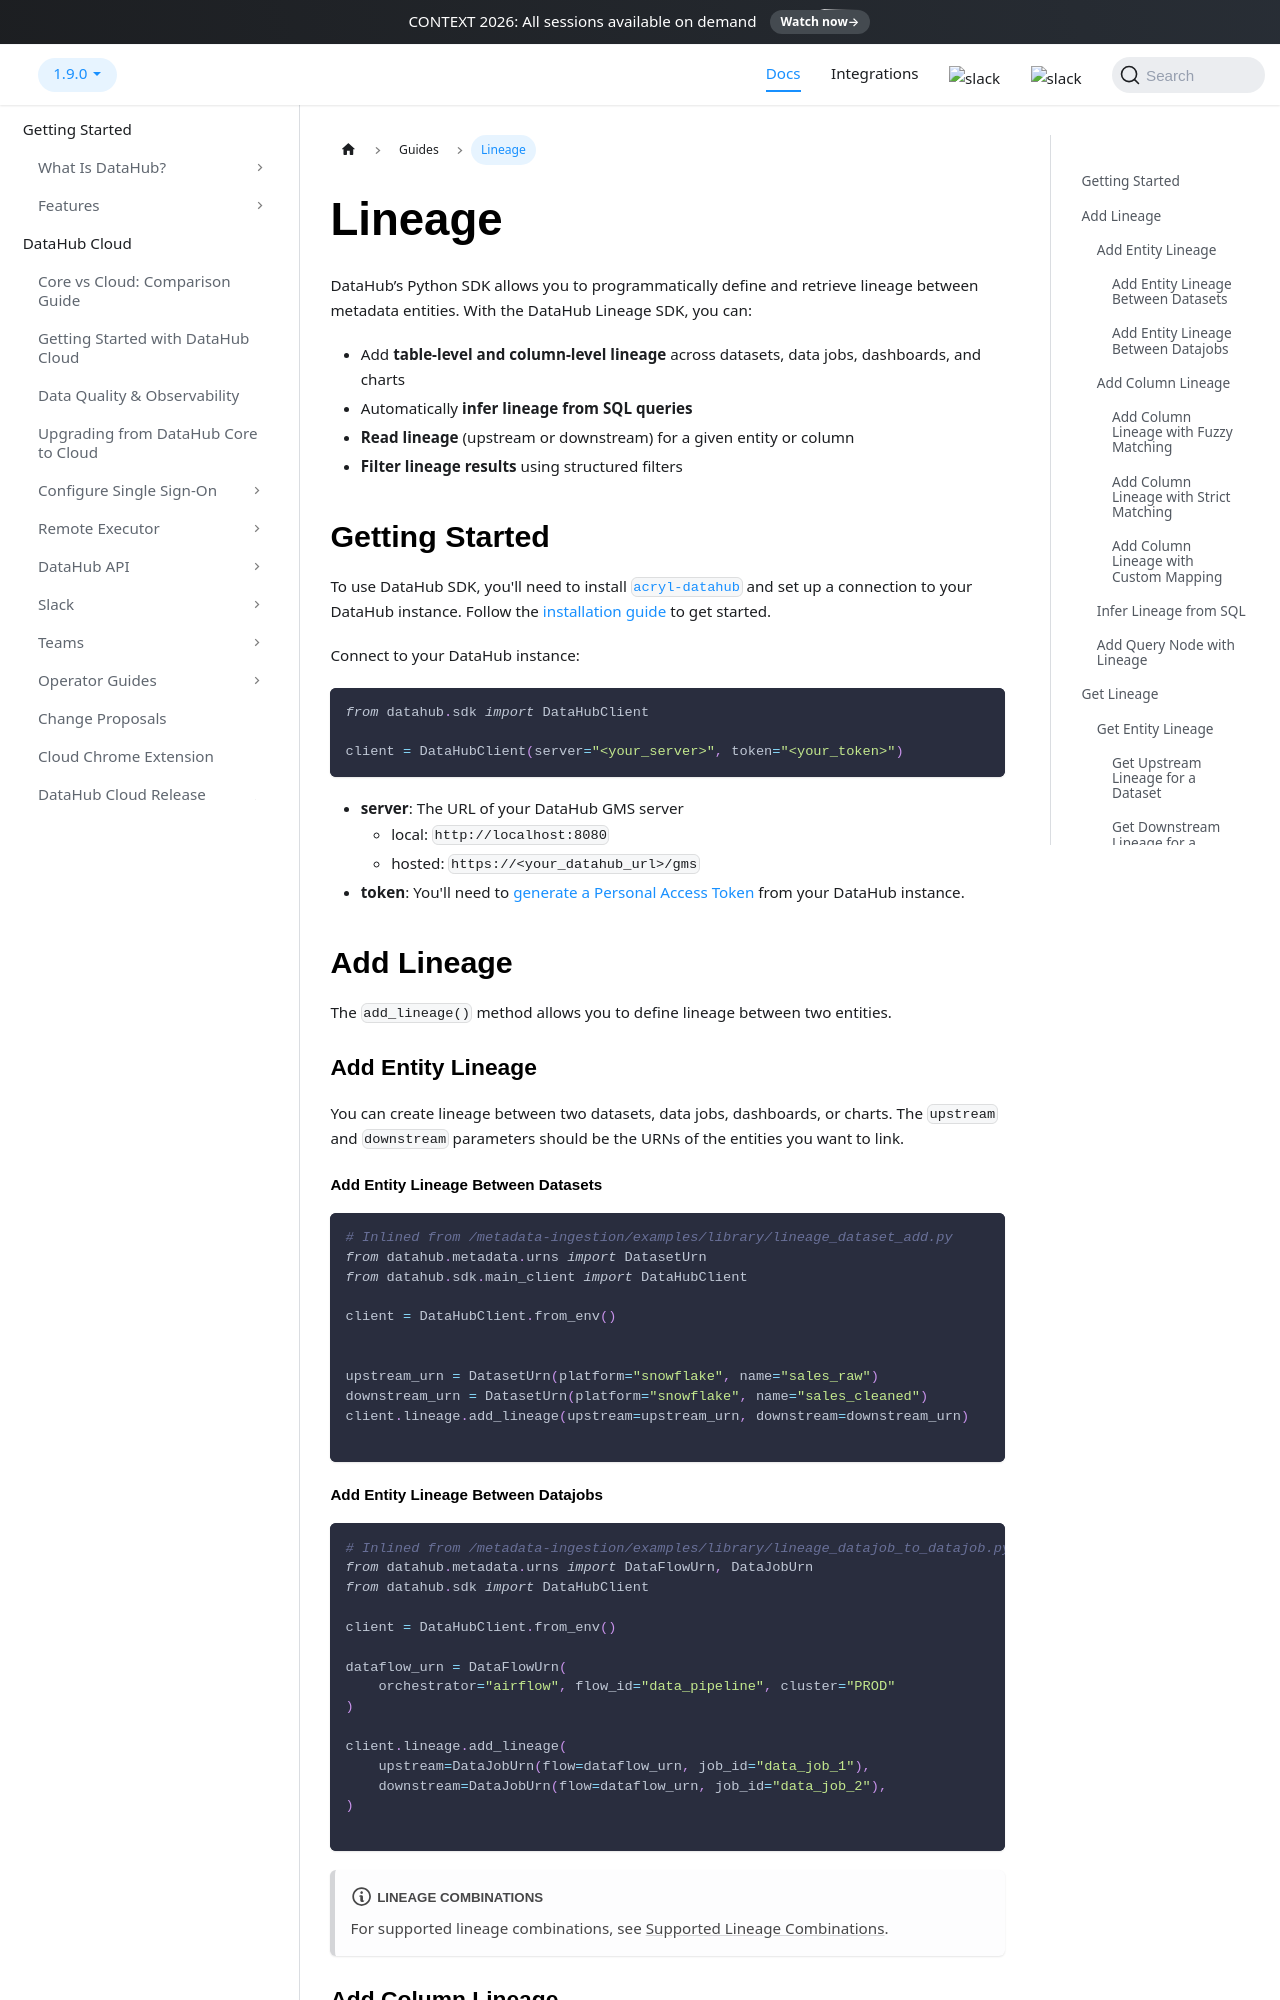

repository: datahub-project/datahub · page: docs/api/tutorials/lineage/index.html · generator: docusaurus

# Lineage

DataHub’s Python SDK allows you to programmatically define and retrieve lineage between metadata entities. With the DataHub Lineage SDK, you can:

- Add **table-level and column-level lineage** across datasets, data jobs, dashboards, and charts
- Automatically **infer lineage from SQL queries**
- **Read lineage** (upstream or downstream) for a given entity or column
- **Filter lineage results** using structured filters

## Getting Started

To use DataHub SDK, you'll need to install [`acryl-datahub`](https://pypi.org/project/acryl-datahub/) and set up a connection to your DataHub instance. Follow the [installation guide](https://docs.datahub.com/docs/metadata-ingestion/cli-ingestion#installing-datahub-cli) to get started.

Connect to your DataHub instance:

```python
from datahub.sdk import DataHubClient

client = DataHubClient(server="<your_server>", token="<your_token>")
```

- **server**: The URL of your DataHub GMS server
  - local: `http://localhost:8080`
  - hosted: `https://<your_datahub_url>/gms`
- **token**: You'll need to [generate a Personal Access Token](https://docs.datahub.com/docs/authentication/personal-access-tokens) from your DataHub instance.

## Add Lineage

The `add_lineage()` method allows you to define lineage between two entities.

### Add Entity Lineage

You can create lineage between two datasets, data jobs, dashboards, or charts. The `upstream` and `downstream` parameters should be the URNs of the entities you want to link.

#### Add Entity Lineage Between Datasets

```python
{{ inline /metadata-ingestion/examples/library/lineage_dataset_add.py show_path_as_comment }}
```
